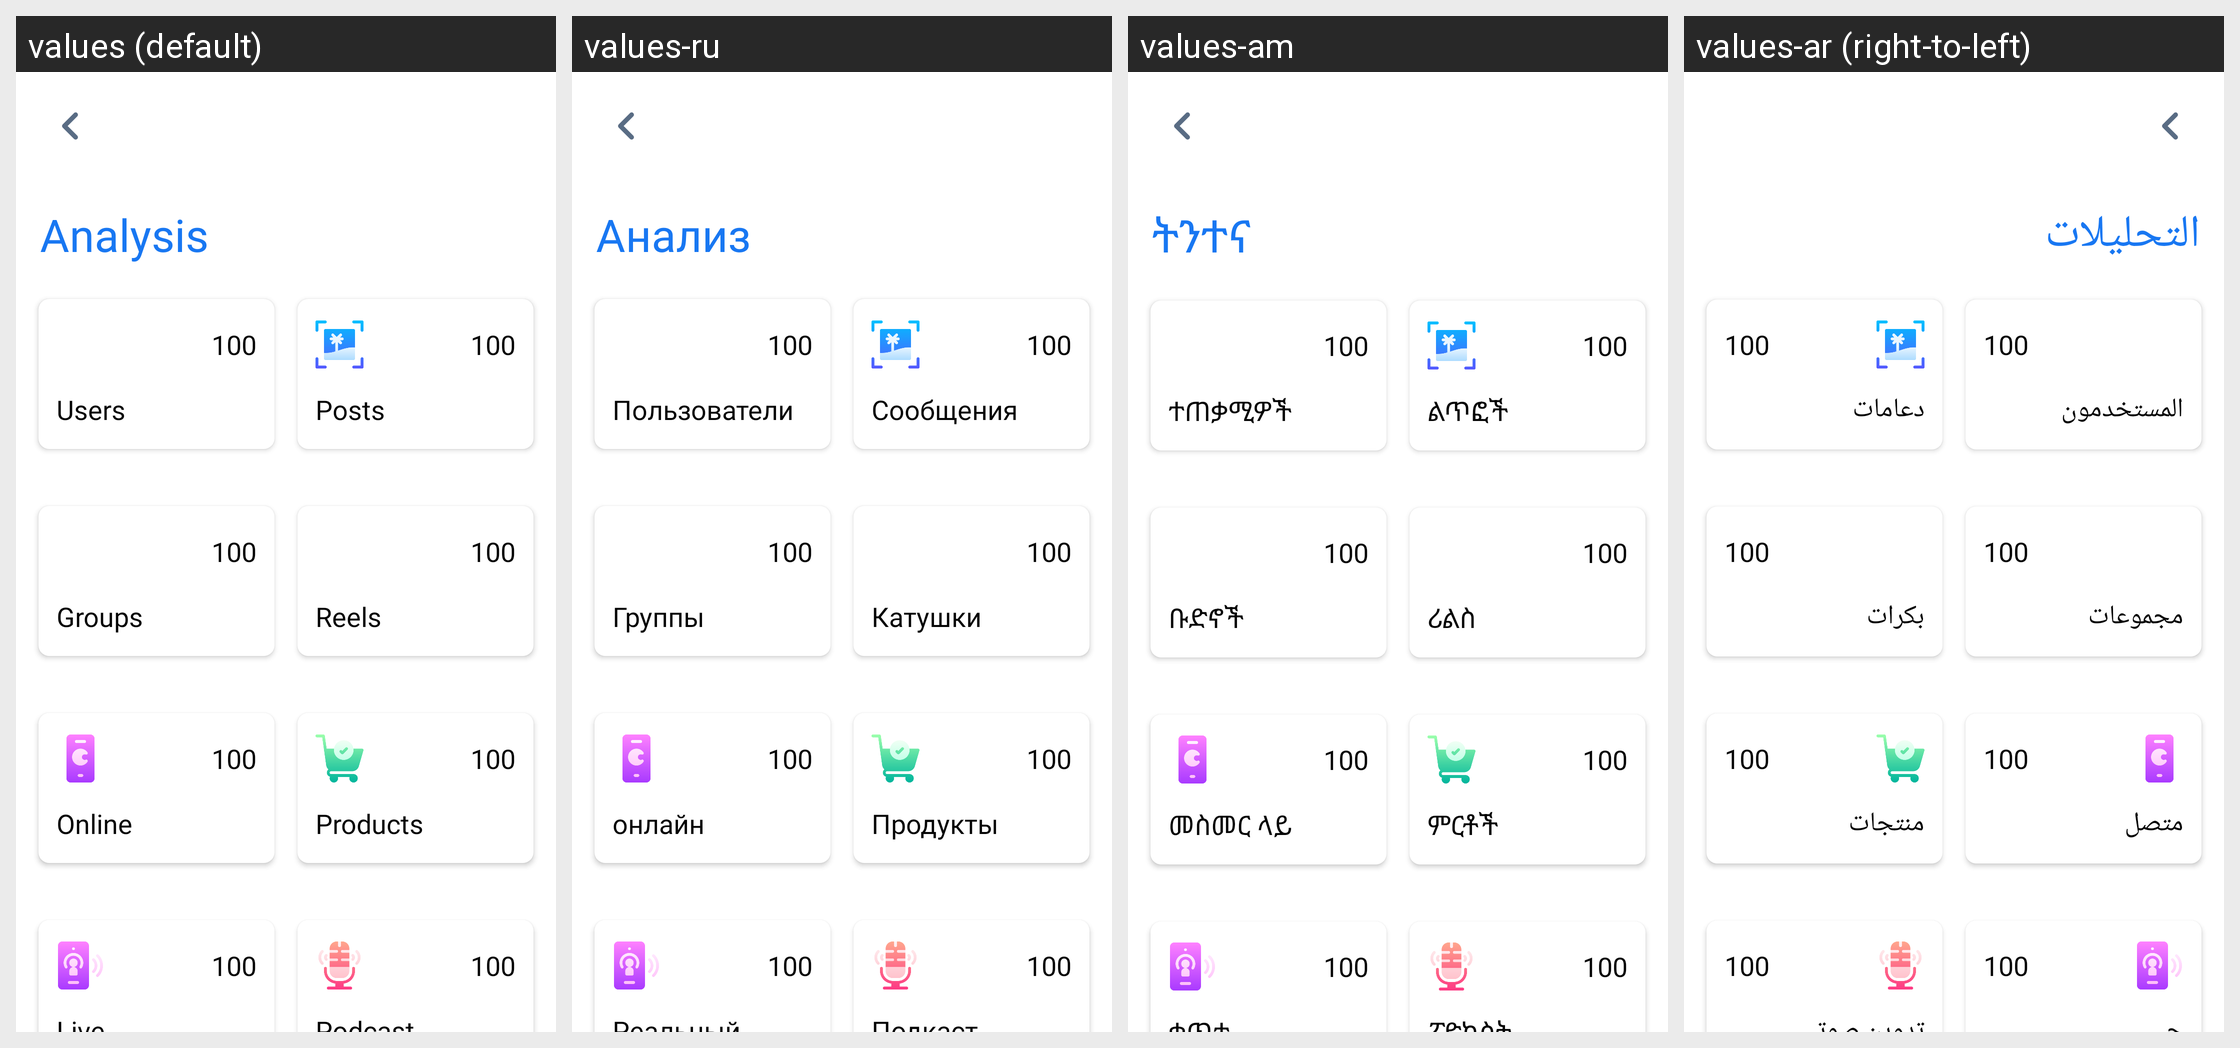

The same Android screen rendered under several of its app's locales, left to right. List the strings drawn on it with the default value and each locale's translation.
Android screen res/layout/activity_admin.xml rendered under 4 locales, left to right: values (default), values-ru, values-am, values-ar (right-to-left). Device: Nexus 5 (rendered at 1080×1920; each locale shown at half size, 540×960, under a caption strip naming it); theme AppTheme.
Other locales in the repository, not shown: values-bn, values-de, values-es, values-fr, values-ha, values-hi, values-ig, values-it, values-ja, values-ko, values-mr, values-nl, values-om, values-pt, values-sn, values-sw, values-ta, values-te, values-tr, values-ur, values-vi, values-yo, values-zh, values-zu.
Strings drawn on this screen, with the default value and each locale's value (text and hints the layout hard-codes, and strings that could not be matched under every locale, appear in the picture but are not listed):

analysis
  values: Analysis
  values-ru: Анализ
  values-am: ትንተና
  values-ar: التحليلات

users
  values: Users
  values-ru: Пользователи
  values-am: ተጠቃሚዎች
  values-ar: المستخدمون

posts
  values: Posts
  values-ru: Сообщения
  values-am: ልጥፎች
  values-ar: دعامات

groups
  values: Groups
  values-ru: Группы
  values-am: ቡድኖች
  values-ar: مجموعات

reels
  values: Reels
  values-ru: Катушки
  values-am: ሪልስ
  values-ar: بكرات

online
  values: Online
  values-ru: онлайн
  values-am: መስመር ላይ
  values-ar: متصل

products
  values: Products
  values-ru: Продукты
  values-am: ምርቶች
  values-ar: منتجات
